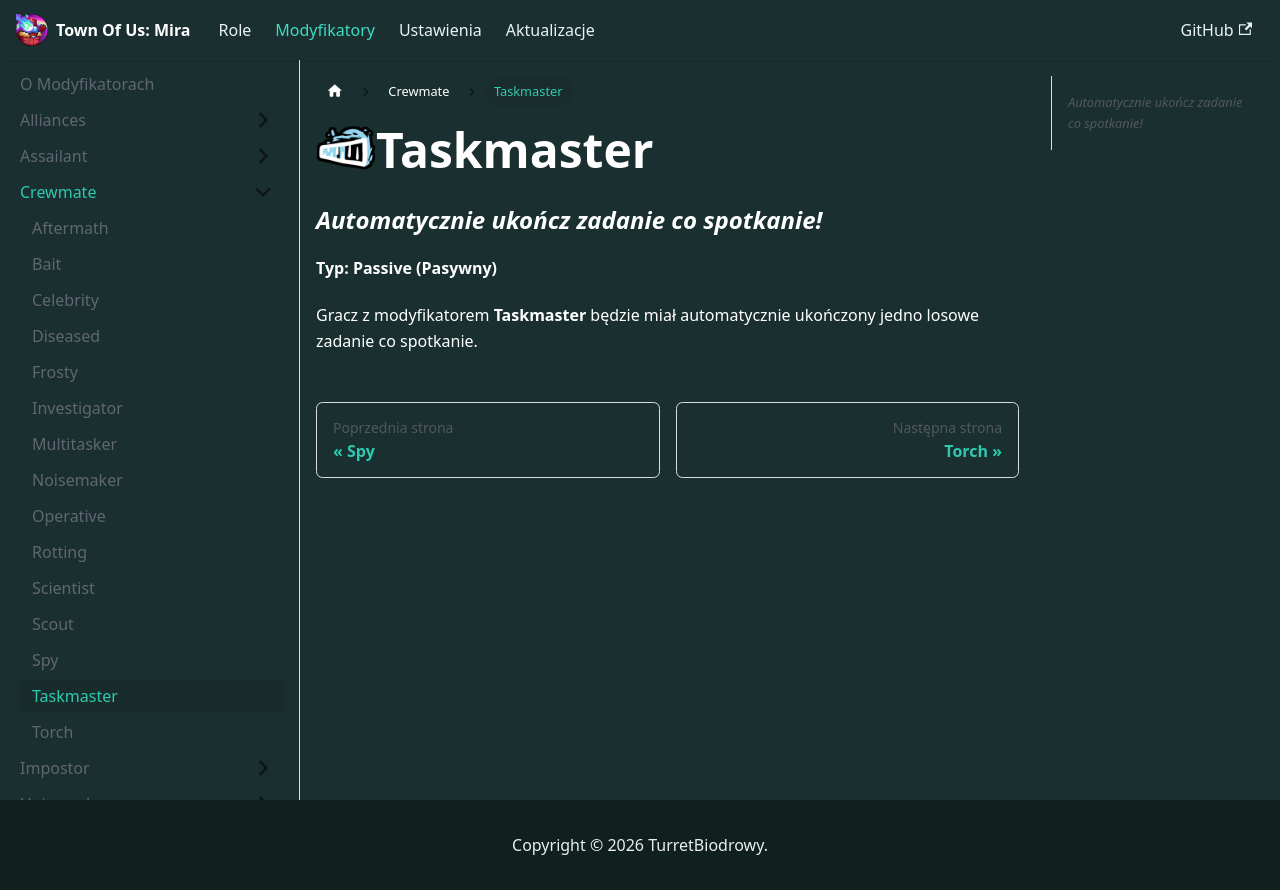

repository: TurretBiodrowy/Toum-Dokumentacja · page: docs/modyfikatory/crewmate/Taskmaster.html · generator: docusaurus

import useBaseUrl from '@docusaurus/useBaseUrl';

<img src={useBaseUrl('/img/Ikony/Mody/Taskmaster.png')} alt="Icon" align="left" style={{height: 60}} />

# Taskmaster

### *Automatycznie ukończ zadanie co spotkanie!*

**Typ: Passive (Pasywny)**

Gracz z modyfikatorem **Taskmaster** będzie miał automatycznie ukończony jedno losowe zadanie co spotkanie.
